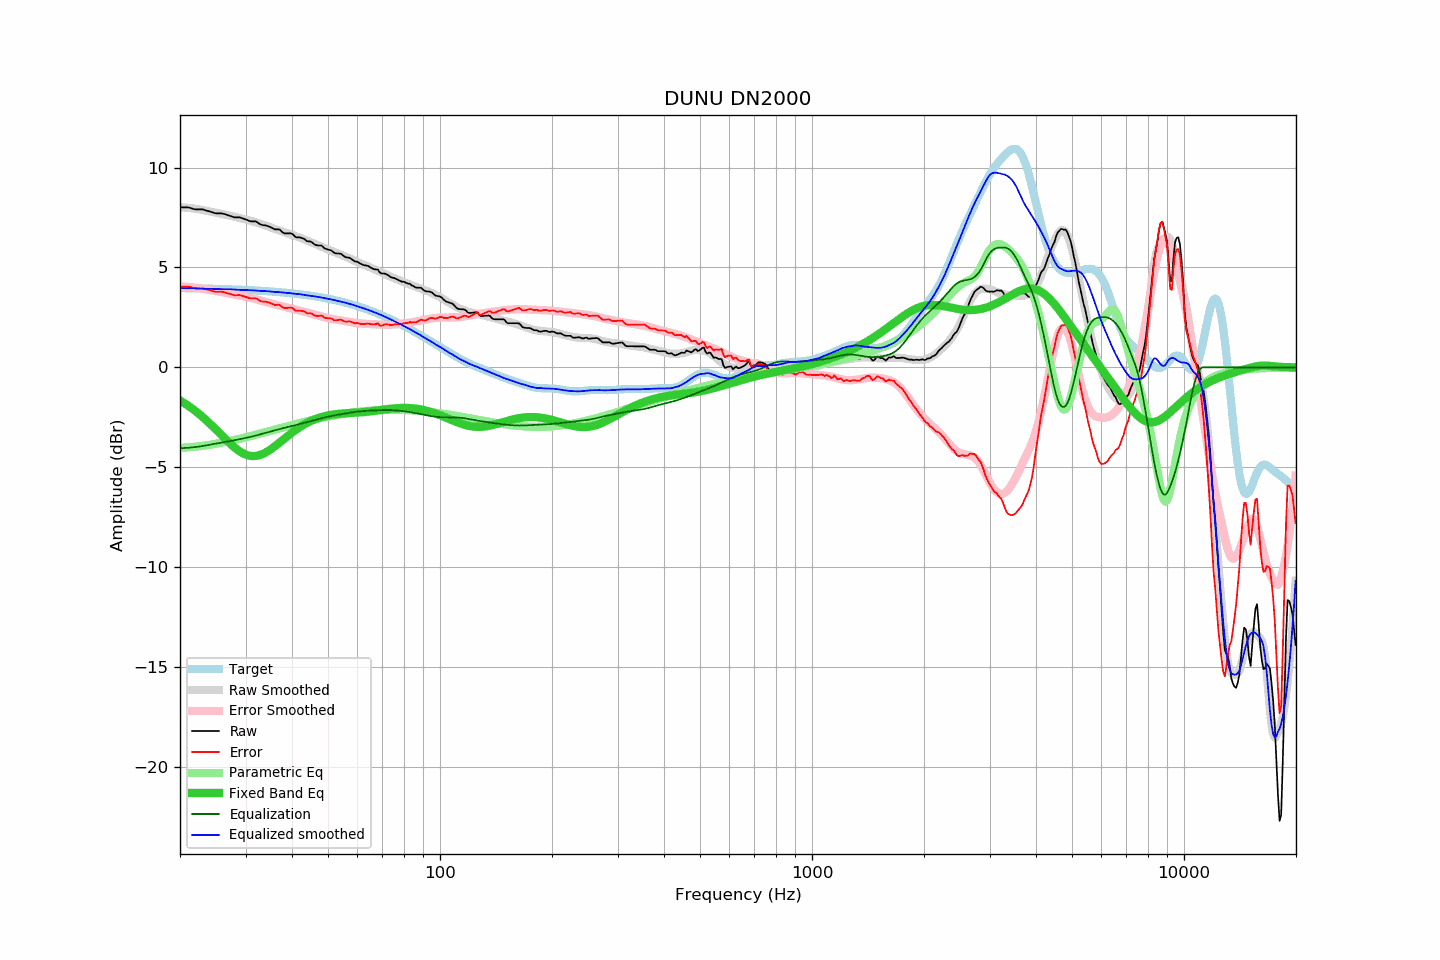

The file beside this chart, header and first rows:
frequency, raw, error, smoothed, error_smoothed, equalization, parametric_eq, equalized_raw, equalized_smoothed, target
20.00, 8.01, 4.04, 8.01, 4.05, -4.05, -1.66, 3.96, 3.96, 3.97
20.20, 8.01, 4.04, 8.01, 4.05, -4.05, -1.71, 3.96, 3.96, 3.97
20.40, 8.01, 4.04, 8.01, 4.04, -4.04, -1.76, 3.97, 3.96, 3.97
20.61, 8.01, 4.04, 8.00, 4.04, -4.04, -1.81, 3.97, 3.96, 3.96
20.81, 8.01, 4.05, 7.99, 4.03, -4.03, -1.86, 3.98, 3.96, 3.96
21.02, 8.01, 4.05, 7.99, 4.03, -4.03, -1.92, 3.98, 3.96, 3.96
21.23, 7.99, 4.03, 7.98, 4.02, -4.02, -1.97, 3.97, 3.96, 3.96
21.44, 7.97, 4.01, 7.97, 4.01, -4.01, -2.03, 3.96, 3.96, 3.96
21.66, 7.94, 3.98, 7.96, 4.00, -4.00, -2.09, 3.93, 3.96, 3.96
21.87, 7.92, 3.96, 7.95, 4.00, -4.00, -2.15, 3.92, 3.95, 3.96
22.09, 7.91, 3.95, 7.94, 3.99, -3.99, -2.21, 3.92, 3.95, 3.95
22.31, 7.91, 3.96, 7.93, 3.98, -3.98, -2.28, 3.93, 3.95, 3.95
22.54, 7.91, 3.96, 7.91, 3.96, -3.96, -2.34, 3.94, 3.95, 3.95
22.76, 7.91, 3.96, 7.89, 3.95, -3.95, -2.41, 3.96, 3.94, 3.95
22.99, 7.91, 3.96, 7.88, 3.94, -3.94, -2.48, 3.97, 3.94, 3.95
23.22, 7.89, 3.94, 7.86, 3.92, -3.92, -2.55, 3.96, 3.93, 3.95
23.45, 7.86, 3.91, 7.84, 3.91, -3.91, -2.62, 3.95, 3.93, 3.94
23.69, 7.84, 3.90, 7.83, 3.90, -3.90, -2.70, 3.94, 3.93, 3.94
23.92, 7.82, 3.88, 7.81, 3.88, -3.88, -2.77, 3.94, 3.93, 3.94
24.16, 7.79, 3.85, 7.80, 3.87, -3.87, -2.85, 3.92, 3.93, 3.94
24.40, 7.77, 3.83, 7.78, 3.85, -3.85, -2.93, 3.91, 3.93, 3.94
24.65, 7.74, 3.81, 7.77, 3.84, -3.84, -3.01, 3.90, 3.93, 3.93
24.89, 7.72, 3.79, 7.75, 3.82, -3.82, -3.09, 3.89, 3.93, 3.93
25.14, 7.71, 3.78, 7.73, 3.81, -3.81, -3.17, 3.90, 3.92, 3.93
25.39, 7.71, 3.78, 7.71, 3.79, -3.79, -3.25, 3.91, 3.92, 3.93
25.65, 7.71, 3.78, 7.69, 3.78, -3.78, -3.33, 3.93, 3.91, 3.92
25.91, 7.71, 3.79, 7.68, 3.76, -3.76, -3.41, 3.94, 3.91, 3.92
26.16, 7.69, 3.77, 7.66, 3.75, -3.75, -3.49, 3.94, 3.91, 3.92
26.43, 7.67, 3.75, 7.64, 3.74, -3.74, -3.57, 3.93, 3.91, 3.92
26.69, 7.64, 3.72, 7.63, 3.72, -3.72, -3.65, 3.92, 3.91, 3.91
26.96, 7.61, 3.70, 7.61, 3.71, -3.71, -3.73, 3.90, 3.90, 3.91
27.23, 7.59, 3.68, 7.60, 3.69, -3.69, -3.81, 3.90, 3.90, 3.91
27.50, 7.56, 3.65, 7.58, 3.68, -3.68, -3.88, 3.88, 3.90, 3.91
27.77, 7.53, 3.63, 7.56, 3.66, -3.66, -3.95, 3.87, 3.90, 3.90
28.05, 7.51, 3.61, 7.54, 3.65, -3.65, -4.02, 3.86, 3.89, 3.90
28.33, 7.51, 3.61, 7.52, 3.63, -3.63, -4.08, 3.88, 3.89, 3.90
28.62, 7.51, 3.62, 7.50, 3.61, -3.61, -4.14, 3.89, 3.88, 3.89
28.90, 7.51, 3.62, 7.47, 3.60, -3.60, -4.20, 3.91, 3.88, 3.89
29.19, 7.49, 3.60, 7.46, 3.58, -3.58, -4.25, 3.91, 3.88, 3.89
29.48, 7.46, 3.58, 7.44, 3.57, -3.57, -4.30, 3.89, 3.88, 3.88
29.78, 7.43, 3.55, 7.43, 3.55, -3.55, -4.34, 3.88, 3.88, 3.88
30.08, 7.40, 3.52, 7.41, 3.53, -3.53, -4.37, 3.87, 3.87, 3.87
30.38, 7.37, 3.50, 7.39, 3.51, -3.51, -4.40, 3.85, 3.87, 3.87
30.68, 7.34, 3.47, 7.36, 3.50, -3.50, -4.42, 3.84, 3.87, 3.87
30.99, 7.31, 3.45, 7.34, 3.48, -3.48, -4.43, 3.83, 3.86, 3.86
31.30, 7.31, 3.45, 7.31, 3.46, -3.46, -4.44, 3.85, 3.86, 3.86
31.61, 7.31, 3.45, 7.29, 3.44, -3.44, -4.44, 3.87, 3.85, 3.85
31.93, 7.31, 3.46, 7.26, 3.42, -3.42, -4.44, 3.89, 3.85, 3.85
32.24, 7.27, 3.42, 7.24, 3.39, -3.39, -4.42, 3.87, 3.84, 3.85
32.57, 7.21, 3.37, 7.21, 3.37, -3.37, -4.40, 3.84, 3.84, 3.84
32.89, 7.16, 3.32, 7.18, 3.35, -3.35, -4.38, 3.81, 3.83, 3.84
33.22, 7.13, 3.30, 7.16, 3.33, -3.33, -4.35, 3.80, 3.82, 3.83
33.55, 7.12, 3.29, 7.13, 3.31, -3.31, -4.31, 3.81, 3.82, 3.83
33.89, 7.11, 3.29, 7.11, 3.29, -3.29, -4.27, 3.82, 3.82, 3.82
34.23, 7.09, 3.27, 7.08, 3.26, -3.26, -4.23, 3.82, 3.82, 3.82
34.57, 7.06, 3.25, 7.05, 3.24, -3.24, -4.18, 3.82, 3.81, 3.81
34.92, 7.03, 3.22, 7.02, 3.22, -3.22, -4.13, 3.81, 3.80, 3.80
35.27, 6.99, 3.19, 6.99, 3.20, -3.20, -4.07, 3.79, 3.79, 3.80
35.62, 6.95, 3.16, 6.95, 3.17, -3.17, -4.01, 3.77, 3.78, 3.79
35.97, 6.91, 3.12, 6.93, 3.15, -3.15, -3.95, 3.76, 3.77, 3.79
... 635 more rows
